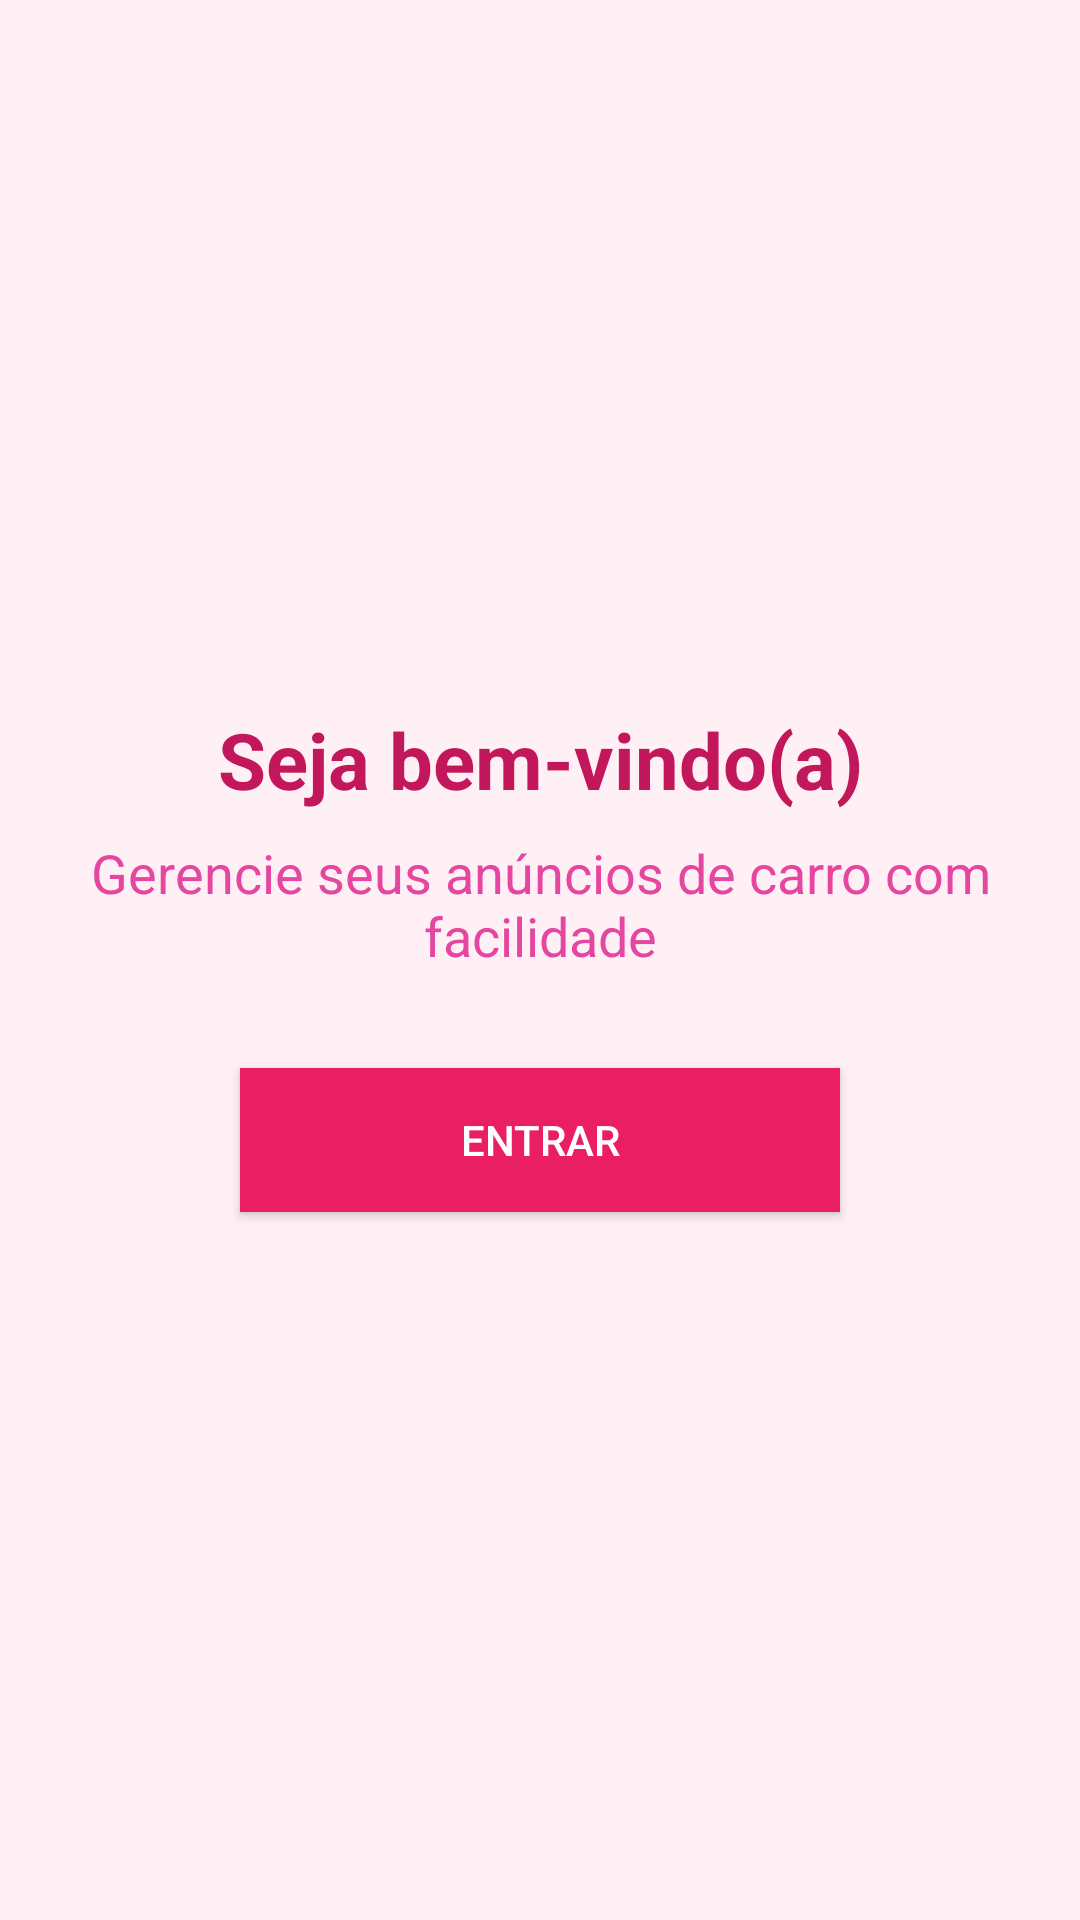

The Android layout XML behind this screen, and the referenced resources:
<!-- AndroidManifest.xml: application theme Theme.AdsCar -->
<!-- res/layout/activity_main.xml -->
<?xml version="1.0" encoding="utf-8"?>
<LinearLayout xmlns:android="http://schemas.android.com/apk/res/android"
    xmlns:app="http://schemas.android.com/apk/res-auto"
    xmlns:tools="http://schemas.android.com/tools"
    android:layout_width="match_parent"
    android:layout_height="match_parent"
    android:orientation="vertical"
    android:gravity="center"
    android:padding="16dp"
    android:background="#FFF0F5"
    tools:context=".MainActivity">

    <TextView
        android:id="@+id/textTitle"
        android:layout_width="match_parent"
        android:layout_height="wrap_content"
        android:text="Seja bem-vindo(a)"
        android:textAlignment="center"
        android:textSize="26sp"
        android:textStyle="bold"
        android:textColor="#C2185B" />

    <TextView
        android:id="@+id/textMessage"
        android:layout_width="match_parent"
        android:layout_height="wrap_content"
        android:text="Gerencie seus anúncios de carro com facilidade"
        android:textSize="18sp"
        android:layout_marginTop="8dp"
        android:textColor="#E446A0"
        android:textAlignment="center" />

    <Button
        android:id="@+id/buttonLogin"
        android:layout_width="200dp"
        android:layout_height="wrap_content"
        android:layout_marginTop="32dp"
        android:layout_gravity="center"
        android:text="Entrar"
        android:textColor="#FFFFFF"
        android:background="#E91E63" />
</LinearLayout>
<!-- resources referenced by this layout -->
<resources>
  <style name="Theme.AdsCar" parent="Base.Theme.AdsCar" />
  <style name="Base.Theme.AdsCar" parent="Theme.Material3.DayNight.NoActionBar">
          
          
      </style>
</resources>
